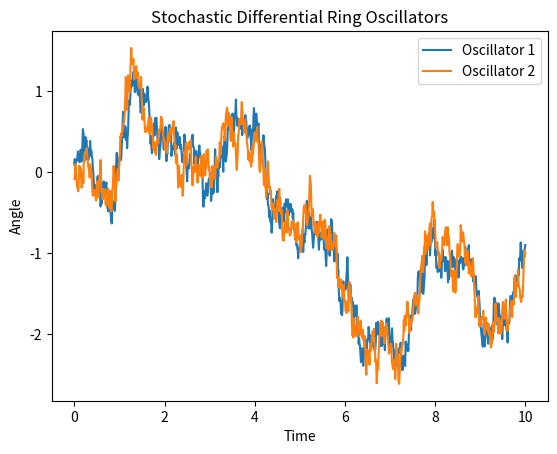

Here is the Python script that generated this plot:
# -*- coding: utf-8 -*-
"""
Created on Mon Nov  6 22:23:34 2023

[redacted]
"""

import numpy as np
import matplotlib.pyplot as plt

# Parameters
n_oscillators = 2  # Number of oscillators
total_time = 10.0  # Total simulation time
dt = 0.01  # Time step
num_steps = int(total_time / dt)

# Initialize arrays to store results
angles = np.zeros((num_steps, n_oscillators))
times = np.linspace(0, total_time, num_steps)

# Stochastic noise parameters
noise_intensity = 0.1  # Intensity of stochastic noise

# Initial conditions
initial_angles = np.random.uniform(0, 2 * np.pi, n_oscillators)

# Simulation loop
for i in range(num_steps):
    for j in range(n_oscillators):
        # Stochastic noise
        dW = noise_intensity * np.random.normal()

        # Dynamics of the oscillator (simplified example)
        # You need to define a proper set of differential equations
        # that describe the coupled behavior of the oscillators
        dtheta = 0.1 * np.sin(angles[i - 1, (j + 1) % n_oscillators] - angles[i - 1, j]) + dW

        # Update angle
        angles[i, j] = angles[i - 1, j] + dtheta

# Plot the results
for j in range(n_oscillators):
    plt.plot(times, angles[:, j], label=f'Oscillator {j + 1}')

plt.xlabel('Time')
plt.ylabel('Angle')
plt.title('Stochastic Differential Ring Oscillators')
plt.legend()
plt.show()
